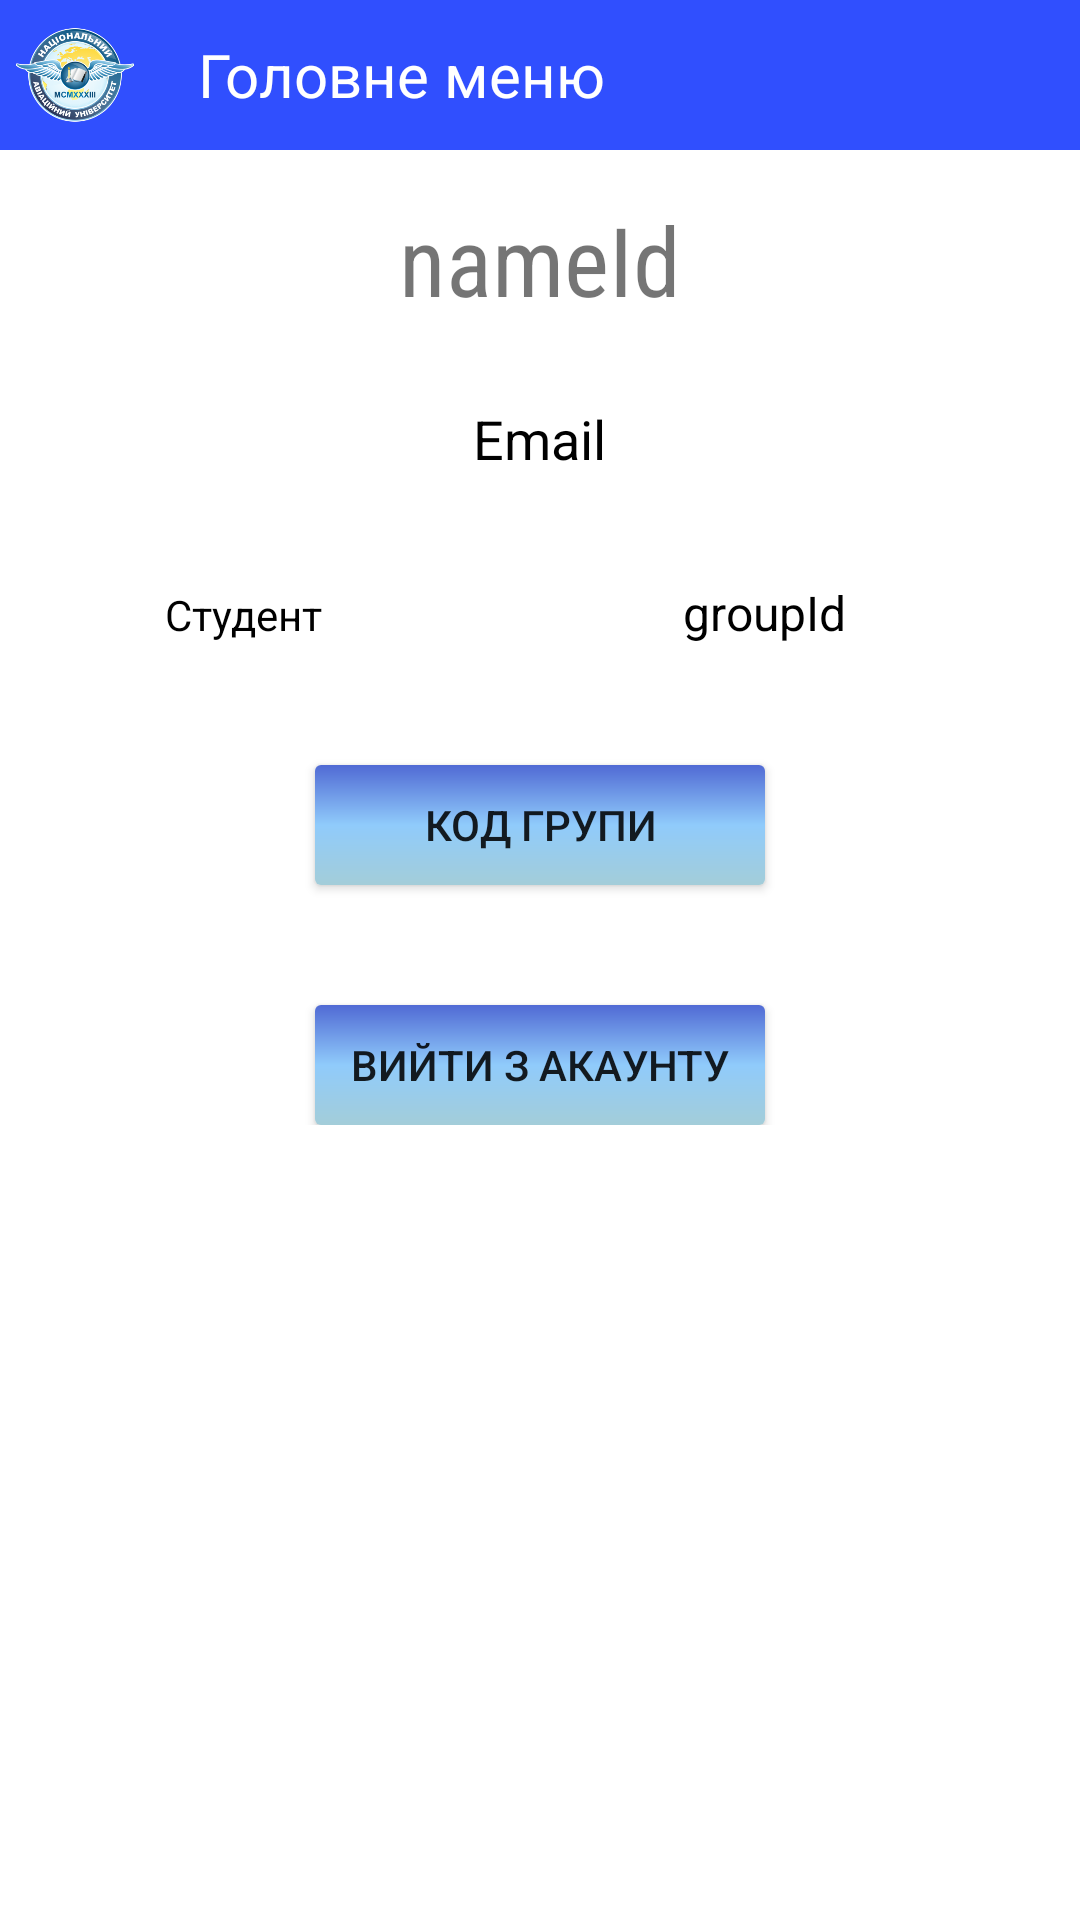

Produce the Android XML layout that renders to this screen, including the resource entries it uses.
<!-- AndroidManifest.xml: application theme Theme.Schedule -->
<!-- res/layout/activity_main.xml -->
<?xml version="1.0" encoding="utf-8"?>
<LinearLayout xmlns:android="http://schemas.android.com/apk/res/android"
    xmlns:app="http://schemas.android.com/apk/res-auto"
    xmlns:tools="http://schemas.android.com/tools"
    android:layout_width="match_parent"
    android:layout_height="match_parent"
    android:orientation="vertical"
    tools:context=".MainActivity">

    <LinearLayout
        android:layout_width="match_parent"
        android:layout_height="50dp"
        android:background="#304ffe"
        android:gravity="center">

        <ImageView
            android:layout_width="50dp"
            android:layout_height="wrap_content"
            android:scaleType="fitStart"
            android:src="@mipmap/emblem_asset_foreground" />

        <TextView
            android:layout_width="match_parent"
            android:layout_height="wrap_content"
            android:paddingStart="16dp"
            android:text="@string/main_menu"
            android:textColor="@color/white"
            android:textSize="20sp" />

    </LinearLayout>

    <LinearLayout
        android:layout_width="match_parent"
        android:layout_height="wrap_content"
        android:background="@drawable/border"
        android:orientation="vertical">

        <LinearLayout
            android:layout_width="match_parent"
            android:layout_height="wrap_content"
            android:background="@drawable/border"
            android:orientation="vertical">

            <LinearLayout
                android:layout_width="match_parent"
                android:layout_height="wrap_content"
                android:background="@drawable/border"
                android:gravity="center"
                android:orientation="vertical">

                <TextView
                    android:id="@+id/tv_name"
                    android:layout_width="wrap_content"
                    android:layout_height="wrap_content"
                    android:layout_marginTop="15dp"
                    android:fontFamily="sans-serif-condensed"
                    android:paddingBottom="16dp"
                    android:text="@string/first_nameid"
                    android:textSize="32sp" />


                <TextView
                    android:id="@+id/email_edit_text"
                    android:layout_width="wrap_content"
                    android:layout_height="wrap_content"
                    android:gravity="center"
                    android:padding="10dp"
                    android:text="@string/email"
                    android:textColor="@color/black"
                    android:textSize="18sp"
                    app:drawableRightCompat="@drawable/content_copy" />

            </LinearLayout>

            <LinearLayout
                android:layout_width="wrap_content"
                android:layout_height="wrap_content"
                android:layout_margin="25dp"
                android:orientation="horizontal">

                <TextView
                    android:id="@+id/tv_student"
                    android:layout_width="wrap_content"
                    android:layout_height="wrap_content"
                    android:layout_marginStart="30dp"
                    android:text="@string/tv_student"
                    android:textColor="@color/black" />

                <TextView
                    android:id="@+id/tv_groupId"
                    android:layout_width="wrap_content"
                    android:layout_height="wrap_content"
                    android:layout_marginStart="120dp"
                    android:text="@string/groupid"
                    android:textColor="@color/black"
                    android:textSize="16sp" />


            </LinearLayout>
        </LinearLayout>
    </LinearLayout>

    <ScrollView
        android:layout_width="match_parent"
        android:layout_height="match_parent">

        <LinearLayout
            android:layout_width="match_parent"
            android:layout_height="wrap_content"
            android:gravity="center"
            android:orientation="vertical">

            <Button
                android:id="@+id/btn_add_group"
                android:layout_width="200dp"
                android:layout_height="wrap_content"
                android:layout_marginTop="20dp"
                android:text="@string/btn_add_group"
                android:visibility="gone" />

            <Button
                android:id="@+id/btn_find_group"
                android:layout_width="200dp"
                android:layout_height="wrap_content"
                android:text="@string/btn_find_group"
                android:visibility="gone" />

            <androidx.appcompat.widget.AppCompatButton
                android:id="@+id/btn_sсhedule"
                android:layout_width="150dp"
                android:layout_height="40dp"
                android:visibility="gone"
                android:layout_marginTop="30dp"
                android:background="@drawable/button_gradient"
                android:text="@string/btn_schedule" />

            <androidx.appcompat.widget.AppCompatButton
                android:id="@+id/btn_mark"
                android:layout_width="150dp"
                android:layout_height="40dp"
                android:visibility="gone"
                android:layout_marginTop="15dp"
                android:background="@drawable/button_gradient"
                android:text="@string/btn_mark" />

            <androidx.appcompat.widget.AppCompatButton
                android:id="@+id/btn_journal"
                android:layout_width="150dp"
                android:visibility="gone"
                android:layout_height="40dp"
                android:layout_marginTop="15dp"
                android:background="@drawable/button_gradient"
                android:text="@string/btn_journal" />

            <androidx.appcompat.widget.AppCompatButton
                android:id="@+id/btn_option"
                android:layout_width="150dp"
                android:layout_height="40dp"
                android:layout_marginTop="15dp"
                android:background="@drawable/button_gradient"
                android:text="@string/btn_option" />

            <androidx.appcompat.widget.AppCompatButton
                android:id="@+id/btn_leave"
                android:layout_width="150dp"
                android:layout_height="40dp"
                android:layout_marginTop="40dp"
                android:background="@drawable/button_gradient"
                android:text="@string/btn_leave" />


        </LinearLayout>
    </ScrollView>

</LinearLayout>
<!-- resources referenced by this layout -->
<resources>
  <!-- drawable button_gradient (drawable) -->
  <?xml version="1.0" encoding="utf-8"?>
  <shape xmlns:android="http://schemas.android.com/apk/res/android"
      android:shape="rectangle" >
      
      <gradient
          android:startColor="#506AD4"
          android:centerColor="#90CBFB"
          android:endColor="#A3CDD9"
          android:angle="270" />
  
      <corners
          android:radius="2dp"
          />
  
  </shape>
  <!-- mipmap emblem_asset_foreground: png bitmap (mipmap-hdpi, 21792 bytes) -->
  <string name="btn_add_group">Створити групу</string>
  <string name="btn_find_group">Доєднатися</string>
  <string name="btn_journal">Журнал</string>
  <string name="btn_leave">Вийти з акаунту</string>
  <string name="btn_mark">Відмітитись</string>
  <string name="btn_option">Код групи</string>
  <string name="btn_schedule">Розклад</string>
  <string name="email">Email</string>
  <string name="first_nameid">nameId</string>
  <string name="groupid">groupId</string>
  <string name="main_menu">Головне меню</string>
  <string name="tv_student">Студент</string>
  <style name="Theme.Schedule" parent="Theme.MaterialComponents.DayNight.NoActionBar">
          <item name="android:forceDarkAllowed" tools:targetApi="q">false</item>
          
          <item name="colorPrimary">#304ffe</item>
          <item name="colorPrimaryVariant">#0026ca</item>
          <item name="colorOnPrimary">@color/white</item>
          
          <item name="colorSecondary">@color/teal_200</item>
          <item name="colorSecondaryVariant">@color/teal_700</item>
          <item name="colorOnSecondary">@color/black</item>
          
          <item name="android:statusBarColor" tools:targetApi="l">?attr/colorPrimaryVariant</item>
          
      </style>
  <!-- not gathered from this repository: default colours our renderer supplied (Android Studio template values) -->
  <color name="teal_200">#FF03DAC5</color>
  <color name="teal_700">#FF018786</color>
  <color name="black">#FF000000</color>
  <color name="white">#FFFFFFFF</color>
</resources>
